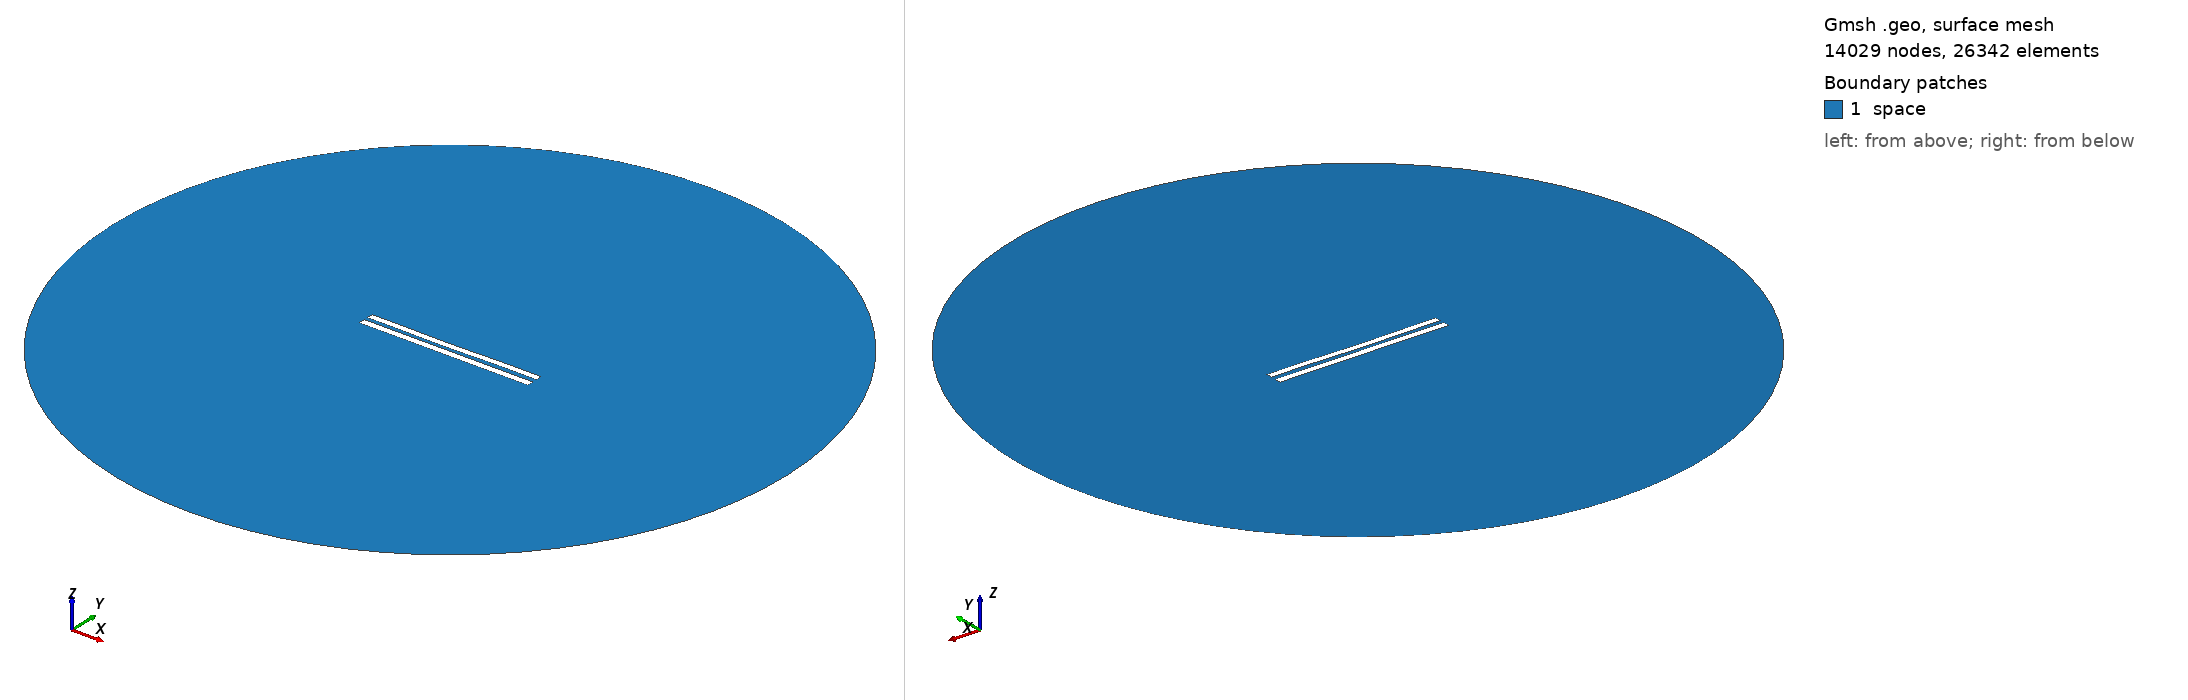

Gmsh geometry script, surface-meshed: 14029 nodes, 26342 surface elements. Boundary patches (legend numbers): 1 space. Left view from above one corner, right view from below the opposite corner. Legend entries are the model's physical surfaces. The drawing asked Gmsh for element sizes between 1% and 20% of the model's largest extent; the script's own settings can give other sizes.

=== 6134.geo (drawn) ===
//---------------------------------------
// Geometry kernel
//---------------------------------------

SetFactory("OpenCASCADE");



//---------------------------------------
// Parameters of the geometry
//---------------------------------------

// Overetch of the upper plate
overetch = 0.125;

// Distance between the plates
distance = 2.5;

// Discretization over the x axis (for the deformation)
nx = 50; 

// Length of the plate
L = 100 - overetch; 

// Number of modes
n = 4; 

// 1st mode coefficient
coeff(1) = 0.15;
beta(1) = 0.596864 * 3.1415926535 / L;

// 2nd mode coefficient
coeff(2) = -0.15;
beta(2) = 1.49418 * 3.1415926535 / L;

// 3rd mode coefficient
coeff(3) = -0.075;
beta(3) = 2.50025 * 3.1415926535 / L;

// 4th mode coefficient
coeff(4) = 0.07499999999999998;
beta(4) = 3.49999 * 3.1415926535 / L;



//---------------------------------------
// Upper plate (deformed rectangle)
//---------------------------------------

// Coordiantes of the upper plate
xmin = -50;
xmax = 50 - overetch;

// Height of the upper plate
yheight = 4 - 2 * overetch;

// Indexes of the points
UpperID[] = {};
LowerID[] = {};
LeftID[] = {};
RightID[] = {};

// Point index
p = 1;

// Horizontal edges
For i In {1:nx}
    x = xmin + (i-1)*(xmax - xmin)/(nx-1);

    y_bottom = distance / 2 + overetch;
    For j In {1:n}
        C = (Cosh(beta(j)*L) + Cos(beta(j)*L)) / (Sinh(beta(j)*L) + Sin(beta(j)*L));
        y_bottom  = y_bottom + coeff(j) * (Cosh(beta(j)*(x+50)) - Cos(beta(j)*(x+50)) - C * (Sinh(beta(j)*(x+50)) - Sin(beta(j)*(x+50))));
    EndFor

    y_top = y_bottom + yheight;

    Point(p) = {x, y_top, 0, 1.0};
    UpperID[i] = p;
    p = p + 1;

    Point(p) = {x, y_bottom, 0, 1.0};
    LowerID[i] = p;
    p = p + 1;
EndFor

// Create point lists
UpperPts[] = {}; LowerPts[] = {};
For i In {1:nx}
  UpperPts[] += {UpperID[i]};
  LowerPts[] += {LowerID[i]};
EndFor

// Build splines
Spline(1) = {UpperPts[]};
Spline(2) = {LowerPts[]};
Line(3) = {LowerPts[nx-1], UpperPts[nx-1]};
Line(4) = {LowerPts[0], UpperPts[0]};

// Build the plane surface
Curve Loop(1) = {2, 3, -1, -4};
Plane Surface(1) = {1};



//---------------------------------------
// Lower plate (rectangle)
//---------------------------------------

// Vertices
Point(1001) = {-50, -1, 0, 1.0};
Point(1002) = { 50, -1, 0, 1.0};
Point(1003) = { 50,  -5, 0, 1.0};
Point(1004) = {-50,  -5, 0, 1.0};

// Edges
Line(5) = {1001, 1002};
Line(6) = {1002, 1003};
Line(7) = {1003, 1004};
Line(8) = {1004, 1001};

// Plane surface
Line Loop(2) = {5, 6, 7, 8};
Plane Surface(2) = {2}; 



//---------------------------------------
// Outer (fictious) boundary
//---------------------------------------

// Points
Point(1005) = {0, 0, 0};       // Center
Point(1006) = {200, 0, 0};     // Start point
Point(1007) = {0, 200, 0};     // 90 degrees
Point(1008) = {-200, 0, 0};    // 180 degrees
Point(1009) = {0, -200, 0};    // 270 degrees

// Circle arcs (each needs start, center, end)
Circle(9) = {1006, 1005, 1007};
Circle(10) = {1007, 1005, 1008};
Circle(11) = {1008, 1005, 1009};
Circle(12) = {1009, 1005, 1006};

// Plane surface for the entire domain
Curve Loop(3) = {9, 10, 11, 12};
Surface(3) = {3};

// Subtract the plates from the whole domain to obtain the actual domain where we want to solve the equations
BooleanDifference{ Surface{3}; Delete; }{ Surface{1}; Surface{2}; Delete; }




//---------------------------------------
// Transfinite Lines/Curves
//---------------------------------------

// Set the number of points on the boundaries
r = 7;

// Plates
Transfinite Curve {1, 2} = 50*r Using Progression 1;
Transfinite Curve {3, 4} = 2*r Using Progression 1;
Transfinite Line {5, 7} = 50*r Using Progression 1;
Transfinite Line {6, 8} = 2*r Using Progression 1;

// Outer boundary
Transfinite Line {9, 10, 11, 12} = 20 Using Progression 1;



//---------------------------------------
// Physical groups
//---------------------------------------                

// Physical curves (boundaries)
Physical Line("force_segment", 10) = {2};
Physical Line("upper_plate", 11) = {1, 3, 4};
Physical Line("lower_plate", 12) = {5, 6, 7, 8};
Physical Line("boundary", 20) = {9, 10, 11, 12};

// Physical Surfaces
Physical Surface("space", 30) = {3};



//---------------------------------------
// 6. Generate the Mesh
//---------------------------------------

// 2D mesh generation
Mesh 2;
